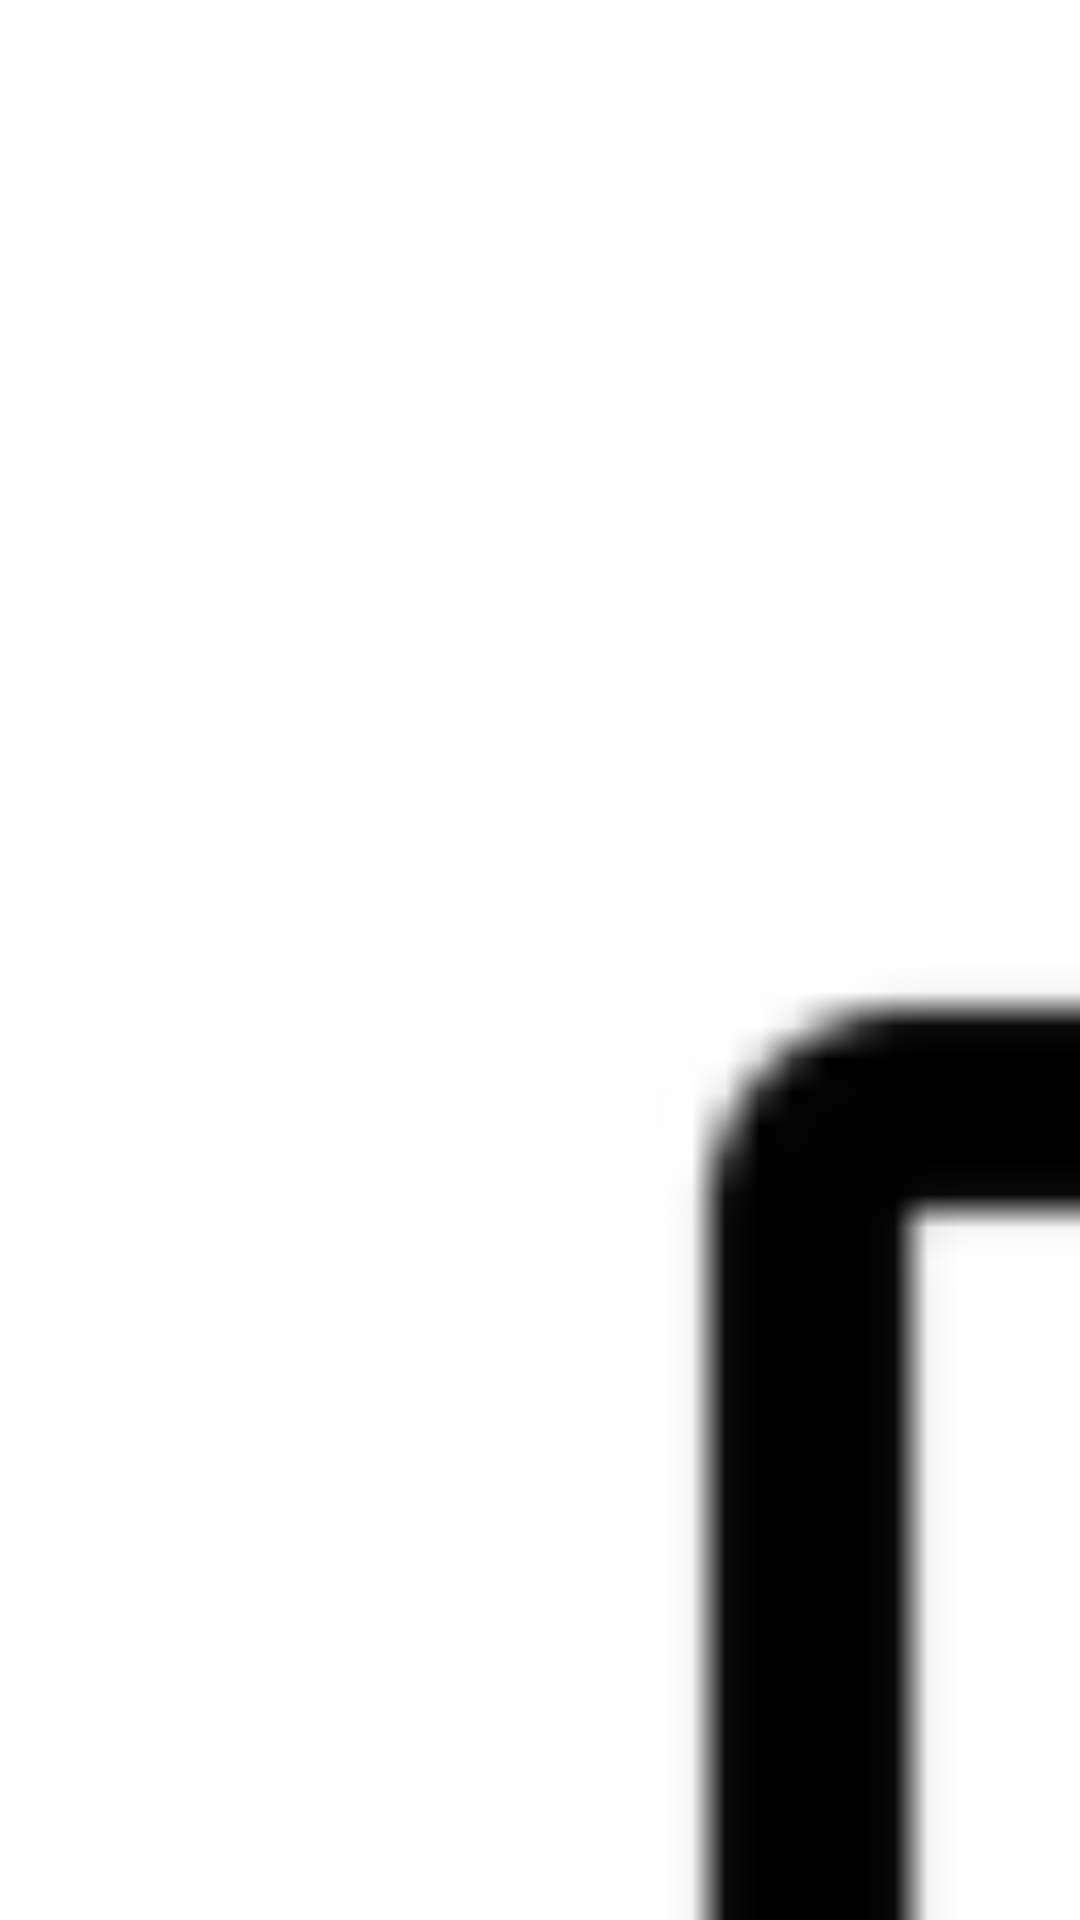

Produce the Android XML layout that renders to this screen, including the resource entries it uses.
<!-- AndroidManifest.xml: application theme AppTheme -->
<!-- res/layout/test_layout.xml -->
<?xml version="1.0" encoding="utf-8"?>
<GridLayout xmlns:android="http://schemas.android.com/apk/res/android"
    android:layout_width="wrap_content" android:layout_height="wrap_content"
    android:columnCount="3"
    android:rowCount="3">

    <ImageView
        android:layout_width="match_parent"
        android:layout_height="match_parent"
        android:id="@+id/imageView"
        android:layout_column="0"
        android:layout_row="0"
        android:src="@drawable/abc_btn_check_to_on_mtrl_000"
        android:layout_gravity="center|fill"
        android:layout_columnWeight="1"
        android:layout_rowWeight="1"
        android:outlineProvider="bounds" />

    <ImageView
        android:layout_width="200dp"
        android:layout_height="200dp"
        android:id="@+id/imageView2"
        android:layout_row="1"
        android:layout_column="1"
        android:src="@drawable/image2"
        android:layout_gravity="center|fill"
        android:layout_columnWeight="1"
        android:layout_rowWeight="1"
        android:maxHeight="33dp"
        android:maxWidth="33dp"
        android:minHeight="33dp"
        android:minWidth="33dp"
        android:outlineProvider="bounds"
        android:clickable="false" />

    <ImageView
        android:layout_width="match_parent"
        android:layout_height="match_parent"
        android:id="@+id/imageView3"
        android:layout_row="2"
        android:layout_column="2"
        android:src="@drawable/abc_btn_check_to_on_mtrl_015"
        android:layout_gravity="center|fill"
        android:layout_columnWeight="1"
        android:layout_rowWeight="1"
        android:maxHeight="33dp"
        android:maxWidth="33dp"
        android:minHeight="33dp"
        android:minWidth="33dp"
        android:outlineProvider="bounds" />
</GridLayout>
<!-- resources referenced by this layout -->
<resources>
  <!-- drawable image2: png bitmap (drawable-nodpi, 2304 bytes) -->
  <style name="AppTheme" parent="android:Theme.Light.NoTitleBar.Fullscreen">
      
  
               
      </style>
</resources>
